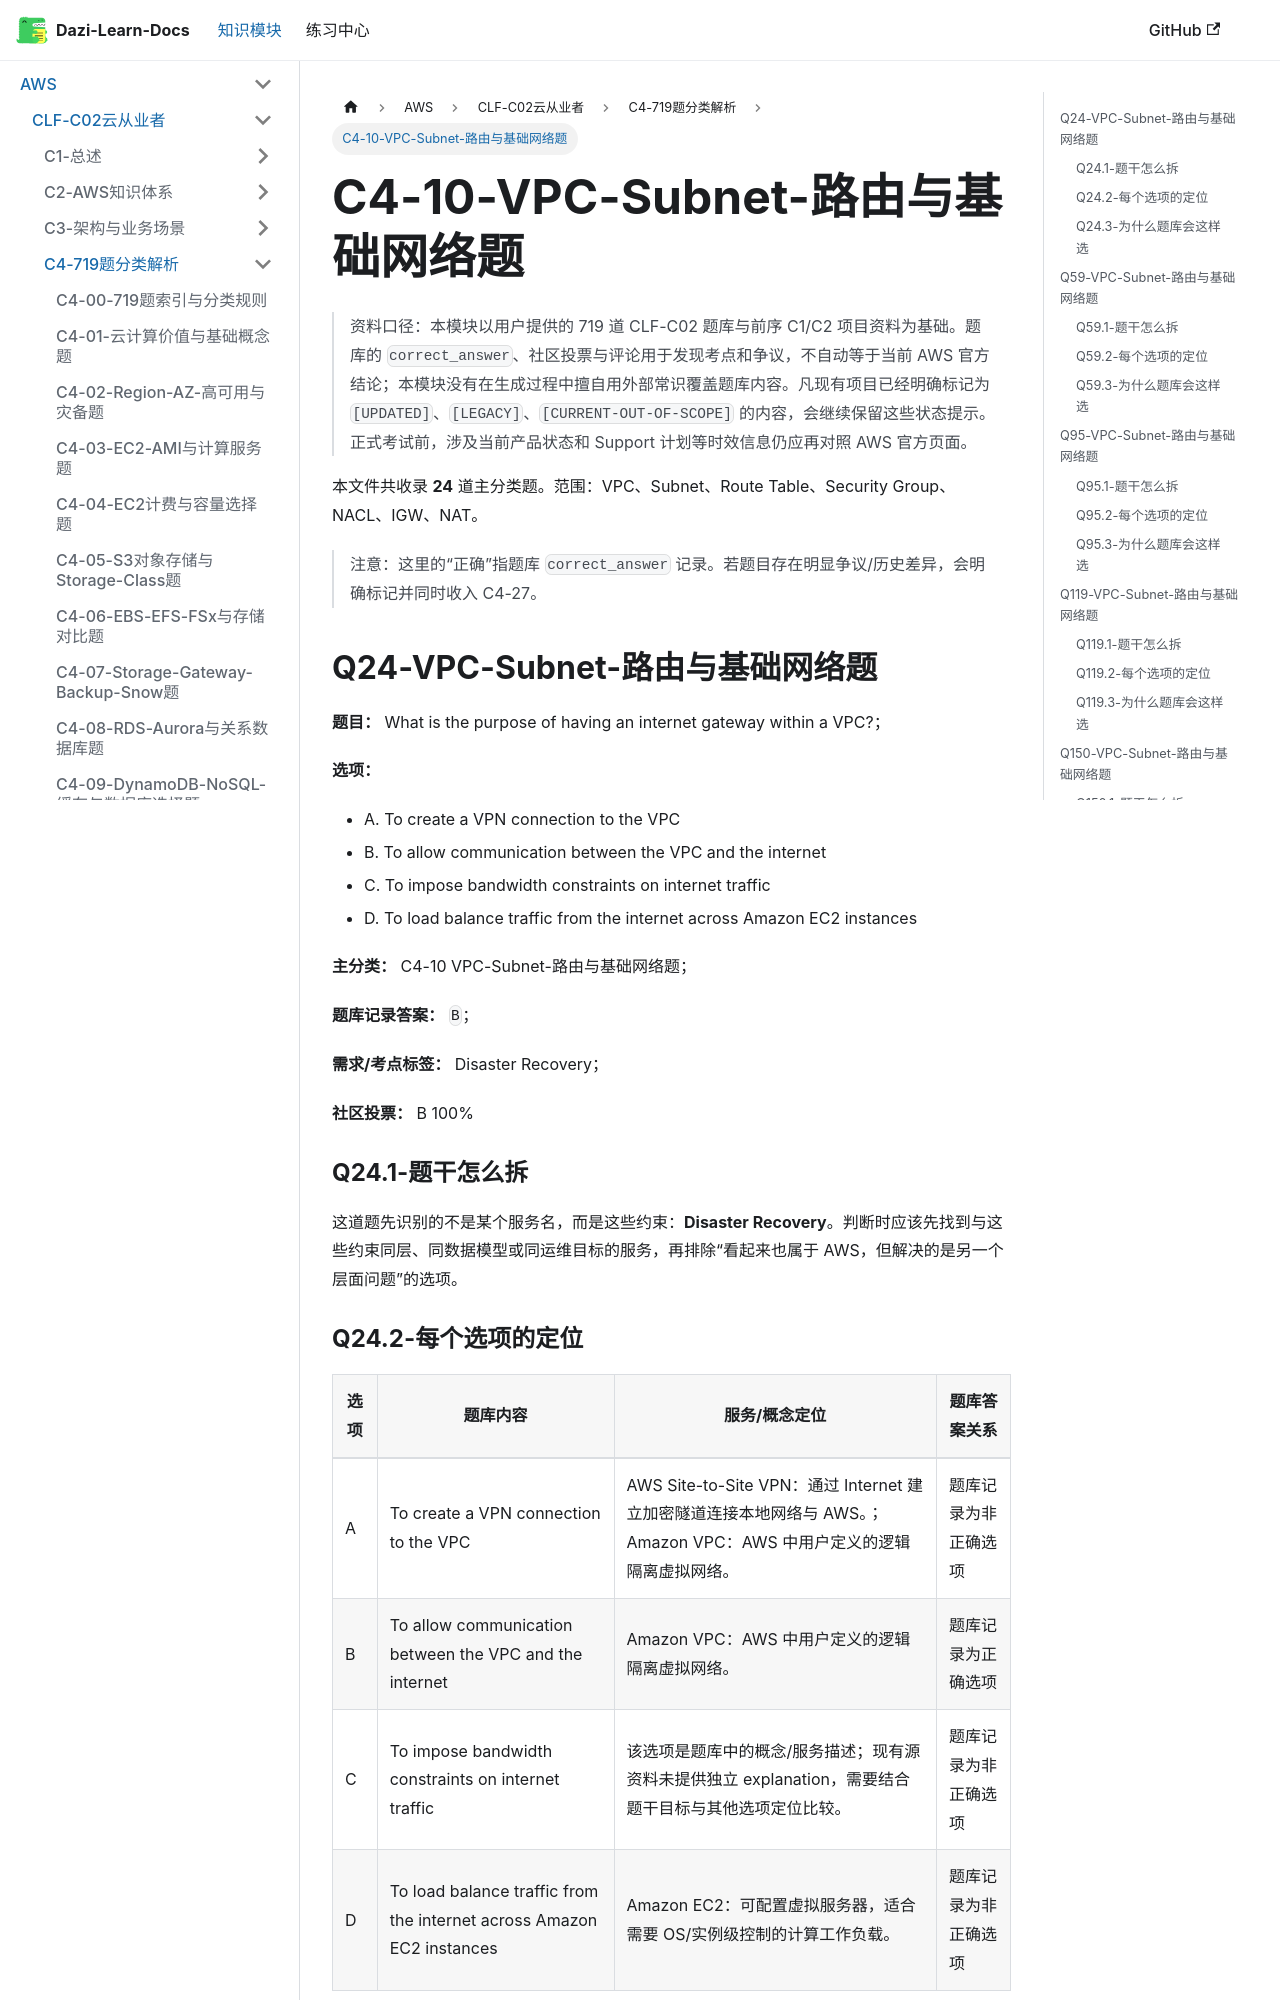

repository: weizhiqimail/dazi-learn-docs · page: docs/aws/clf-c02/C4-719题分类解析/C4-10-VPC-Subnet-路由与基础网络题.html · generator: docusaurus

# C4-10-VPC-Subnet-路由与基础网络题

> 资料口径：本模块以用户提供的 719 道 CLF-C02 题库与前序 C1/C2 项目资料为基础。题库的 `correct_answer`、社区投票与评论用于发现考点和争议，不自动等于当前 AWS 官方结论；本模块没有在生成过程中擅自用外部常识覆盖题库内容。凡现有项目已经明确标记为 `[UPDATED]`、`[LEGACY]`、`[CURRENT-OUT-OF-SCOPE]` 的内容，会继续保留这些状态提示。正式考试前，涉及当前产品状态和 Support 计划等时效信息仍应再对照 AWS 官方页面。

本文件共收录 **24** 道主分类题。范围：VPC、Subnet、Route Table、Security Group、NACL、IGW、NAT。

> 注意：这里的“正确”指题库 `correct_answer` 记录。若题目存在明显争议/历史差异，会明确标记并同时收入 C4-27。

## Q24-VPC-Subnet-路由与基础网络题

**题目：** What is the purpose of having an internet gateway within a VPC?；

**选项：**

- A. To create a VPN connection to the VPC
- B. To allow communication between the VPC and the internet
- C. To impose bandwidth constraints on internet traffic
- D. To load balance traffic from the internet across Amazon EC2 instances

**主分类：** C4-10 VPC-Subnet-路由与基础网络题；

**题库记录答案：** `B`；

**需求/考点标签：** Disaster Recovery；

**社区投票：** B 100%

### Q24.1-题干怎么拆

这道题先识别的不是某个服务名，而是这些约束：**Disaster Recovery**。判断时应该先找到与这些约束同层、同数据模型或同运维目标的服务，再排除“看起来也属于 AWS，但解决的是另一个层面问题”的选项。
